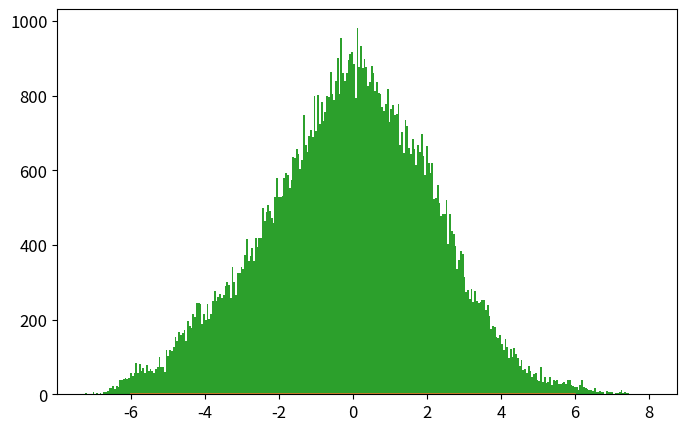

This chart was generated by the following Python code: (Note: this script raises an exception after producing the figure.)
# -*- coding: utf-8 -*-
from __future__ import division
import numpy as np
import matplotlib.pyplot as plt
from time import time

def psi_0_1(x_limit = 5, N_points_x = 101):  #creates first two energy eigenfunctions
    delta = x_limit/(N_points_x-1)
    grid_x = [i*delta for i in range(-int((N_points_x-1)/2),int((N_points_x-1)/2 + 1))]
    psi = {}
    for x in grid_x:
        psi[x] = [np.exp(-x**2/2.) * np.pi**(-0.25)]
        psi[x].append(2**0.5 * x * psi[x][0])
    return psi, grid_x

def add_energy_level(psi):            #adds new energy eigenfunction to psi
    n = len(psi[0.0])
    for x in psi.keys():
        psi[x].append((2./n)**0.5 * x * psi[x][n-1] - 
                            ((n-1)/n)**0.5 * psi[x][n-2])
    return psi

def add_x_value(psi,x):  #adds new x value to psi
    psi[x] = [np.exp(-x**2/2.) * np.pi**(-0.25)]
    psi[x].append(2**0.5 * x * psi[x][0])
    n_max = len(psi[0.0])-1
    for n in range(2,n_max+1):
                psi[x].append((2./n)**0.5 * x * psi[x][n-1] - 
                                    ((n-1)/n)**0.5 * psi[x][n-2])
    return psi

def canonical_ensemble_prob(delta_E,beta):     #canonical ensemble probability factor in metropolis algorithm
    return np.exp(-beta * delta_E)

def metropolis_finite_temp(x0=0.0, delta_x=0.5, N=int(1e3), prob_sampling=[psi_0_1()[0],canonical_ensemble_prob], beta=5):
    x_hist = [ x0 ]       #histogram for positions
    n_hist = [ 0 ]        #histogram for energy levels
    prob_sampling = [prob_sampling[0].copy(),prob_sampling[1]]
    for k in range(N):
        ##### Spatial monte carlo P(x -> x') #####
        x_new = x_hist[-1] + np.random.uniform(-delta_x,delta_x)
        try:   #check if position x_new is part of the wavefunction dictionary (psi)
            prob_sampling[0][x_new][0]
        except:
            prob_sampling[0] = add_x_value(prob_sampling[0],x_new)
        acceptance_prob_1 = ( prob_sampling[0][x_new][n_hist[-1]] / prob_sampling[0][x_hist[-1]][n_hist[-1]] )**2
        if np.random.uniform() < min(1,acceptance_prob_1):
            x_hist.append(x_new)
        else:
            x_hist.append(x_hist[-1])
        ##### Energy level monte carlo P(n -> n') #####
        n_new = n_hist[-1] + np.random.choice([1,-1])   #propose new n
        if n_new < 0: #check if n_new is negative
            n_hist.append(n_hist[-1])
        else:
            current_n_max = len(prob_sampling[0][0])-1    #current maximum energy level in wavefunction
            if n_new > current_n_max:  #check if n_new is greater than maximum energy level in wavefunction, if true, add new energy level. 
                prob_sampling[0] = add_energy_level(prob_sampling[0])
            ##### Monte Carlo section:
            acceptance_prob_2 = ( prob_sampling[0][x_hist[-1]][n_new] / prob_sampling[0][x_hist[-1]][n_hist[-1]] )**2 * \
                                prob_sampling[1]( n_new-n_hist[-1],  beta)
            if np.random.uniform() < min(1,acceptance_prob_2):
                n_hist.append(n_new)
            else:
                n_hist.append(n_hist[-1])
    return x_hist, n_hist, prob_sampling[0]

def CHO_canonical_ensemble(x,beta,plot=False,save=True,show=False):
    if plot==True:
        x = np.linspace(-3,3,201)
        plt.figure()
        for beta0 in list(beta):
            pdf = (beta0/(2.*np.pi))**0.5 * np.exp(-x**2*beta0 / 2.)
            plt.plot(x,pdf,label=u'$\\beta = %.1f$'%beta0)
        plt.xlim(-3,3)
        plt.xlabel('$x$')
        plt.ylabel('$\pi^{(C)}(x;\\beta)$')
        plt.legend(loc='best')
        if save==True:
            plt.savefig('CHO_finite_temp_several_beta.eps')
        if show==True:
            plt.show()
        plt.close()
        return 0 
    else:
        return (beta/(2.*np.pi))**0.5 * np.exp(-x**2*beta / 2.)

def QHO_canonical_ensemble(x,beta):
    return (np.tanh(beta/2.)/np.pi)**0.5 * np.exp(- x**2 * np.tanh(beta/2.))

def run_metropolis(psi_0_1 = psi_0_1, x_limit = 5., N_points_x = 51,
                    x0 = 0.0, delta_x = 0.5, N_metropolis = int(1e5), beta = 5., canonical_ensemble_prob = canonical_ensemble_prob,
                    showplot = True, savefig = False, legend_loc = 'best', x_plot_0 = 6):
    """
    Uso:    Corre algoritmo Metrópolis para el oscilador armónico cuántico en un baño térmico. 
            Grafica el histograma de posiciones obtenido contrastándolo con los resultados 
            teóricos cuántico y clásico. Grafica histograma de niveles de energía visitados por
            el algoritmo.

    Recibe:
        psi_0_1: función    -> función que inicializa las autofunciones del hamiltoniano.
        x_limit: float      -> las autofunciones se inicializan en intervalo (-x_limit,x_limit).
        N_points_x: int     -> la rejilla para inicializar autofunciones tiene 51 puntos.
        x0: float           -> valor de x con el que el algoritmo inicia el muestreo.
        delta_x: float      -> tamaño máximo del paso en cada iteración de "camino aleatorio".
        N_metropolis: int   -> número de iteraciones para algoritmo metrópolis.
        beta: float         -> inverso de temperatura del baño térmico en unidades reducidas.
        canonical_ensemble_prob: función   -> función que genera factor de Boltzmann exp(-B*deltaE).
        showplot: bool                     -> escoge si muestra o no la gráfica
        savefig: [bool,'name of fig']      -> escoge si guarda o no la figura y el nombre del archivo.
        legend_loc: 'position'             -> posición de la legenda para la figura
        x_plot_0: float                    -> dominio de la gráfica en x será (-x_plot,x_plot)
    
    Devuelve:   
        x_hist: list        ->  Lista con valores de x (posiciones)  obtenidos mediante cadena de Markov. 
        n_hist: list        ->  Lista con valores de n (niveles de energía) obtenidos mediante cadena de Markov.
        psi_final: dict     ->  Diccionario con autofunciones de energía \psi_{n}(x) = psi[x][n] 
                                    para valores de x y n en x_hist y n_hist.
    """
    # Inicializa autofunciones de energía en diccionario psi generado por función psi_0_1()
    psi, grid_x = psi_0_1(x_limit,N_points_x)   
    
    # Se almacenan probabilidades en una lista:     la amplitud de probabilidad psi de las autofunciones
    #                                               y el factor de Boltzmann del ensamble canónico
    prob_sampling = [psi, canonical_ensemble_prob]

    ###### Call metropolis algorithm
    t_0 = time()
    x_hist, n_hist, psi_final = metropolis_finite_temp(x0=x0, delta_x=delta_x,N=N_metropolis, 
                                                        prob_sampling=prob_sampling, beta=beta)
    t_1 = time()
    print('Metropolis algorithm (beta = %.2f): %.3f seconds for %.0E iterations'%(beta,t_1-t_0,N_metropolis))

    x_plot = np.linspace(-x_plot_0,x_plot_0,200)

    plt.rcParams.update({'font.size':12})
    plt.figure(figsize=(8,5))
    plt.plot(x_plot,CHO_canonical_ensemble(x_plot,beta),
                label=u'$\pi^{(C)}(x;\\beta)$')
    plt.plot(x_plot,QHO_canonical_ensemble(x_plot,beta),
                label=u'$\pi^{(Q)}(x;\\beta)$')
    plt.hist(x_hist,bins=int(N_metropolis**0.5),normed=True,
                label='Histograma Metrópolis\ncon %.0E iteraciones'%(N_metropolis))
    plt.xlim(-x_plot_0,x_plot_0)
    plt.xlabel(u'$x$')
    plt.ylabel(u'$\pi(x;\\beta)$')
    plt.legend(loc=legend_loc, title=u'$\\beta=%.2f$'%beta)
    if savefig==True:
        plt.savefig('plot_QHO_finite_temp_beta_%d_%d.eps'%(beta,(beta-int(beta))*100))
    if showplot==True:
        plt.show()
    plt.close()

    plt.plot()
    plt.hist(n_hist,normed=True,bins=np.arange(len(psi_final[0])+1)-0.5,label='Histograma de niveles\nde energía')
    plt.xlabel(u'$n$')
    plt.ylabel(u'$\pi(n;\\beta)$')
    plt.legend(loc='best', title=u'$\\beta=%.2f$'%beta)
    if savefig==True:
        plt.savefig('plot_QHO_n_hist_beta_%d_%d.eps'%(beta,(beta-int(beta))*100))
    if showplot==True:
        plt.show()
    plt.close()

    return x_hist, n_hist, psi_final

beta_array = [0.2, 1, 5, 60]
legend_loc =['lower center', 'lower right', 'best', 'best']
for i,beta in enumerate(beta_array):
    run_metropolis(beta=beta)

x_limit = 5.
N_points_x = 51    # small odd number!!!

x0 = 0.0
delta_x = 0.5 
N_metropolis = int(1e5)


### Test
# plt.hist(metropolis_finite_temp()[0],normed=True)
# plt.plot()
# plt.show()

# for i, beta in enumerate(list(beta_array)):
#     run_metropolis()

# beta = [5,20,60,100]
# CHO_canonical_ensemble(0,beta,plot=True,save=True)





###### Check if all functions are working properly
# for i in range(5):
#     psi = add_energy_level(psi)             #Check if add_energy_level() is working properly
#     grid_x.append(grid_x[-1] + x_limit/(N_points_x-1))       
#     psi = add_x_value(psi,grid_x[-1])       #Check if add_x_value() is working properly

# plt.rcParams.update({'font.size':12})
# plt.figure(figsize=(8,5))
# n_max = len(psi[0])-1
# if n_max <= 12:
#     True
# else:
#     n_max = 5
# for n in range(n_max+1):
#     psi_x_n = np.array([psi[x][n] for x in grid_x])
#     plt.plot(grid_x, psi_x_n,label = u'$n = %d$'%n)
# plt.xlabel(u'$x$')
# plt.ylabel(u'QHO autofunciones de energía: $\psi_n(x)$')
# plt.legend()
# plt.show()
# plt.close()
